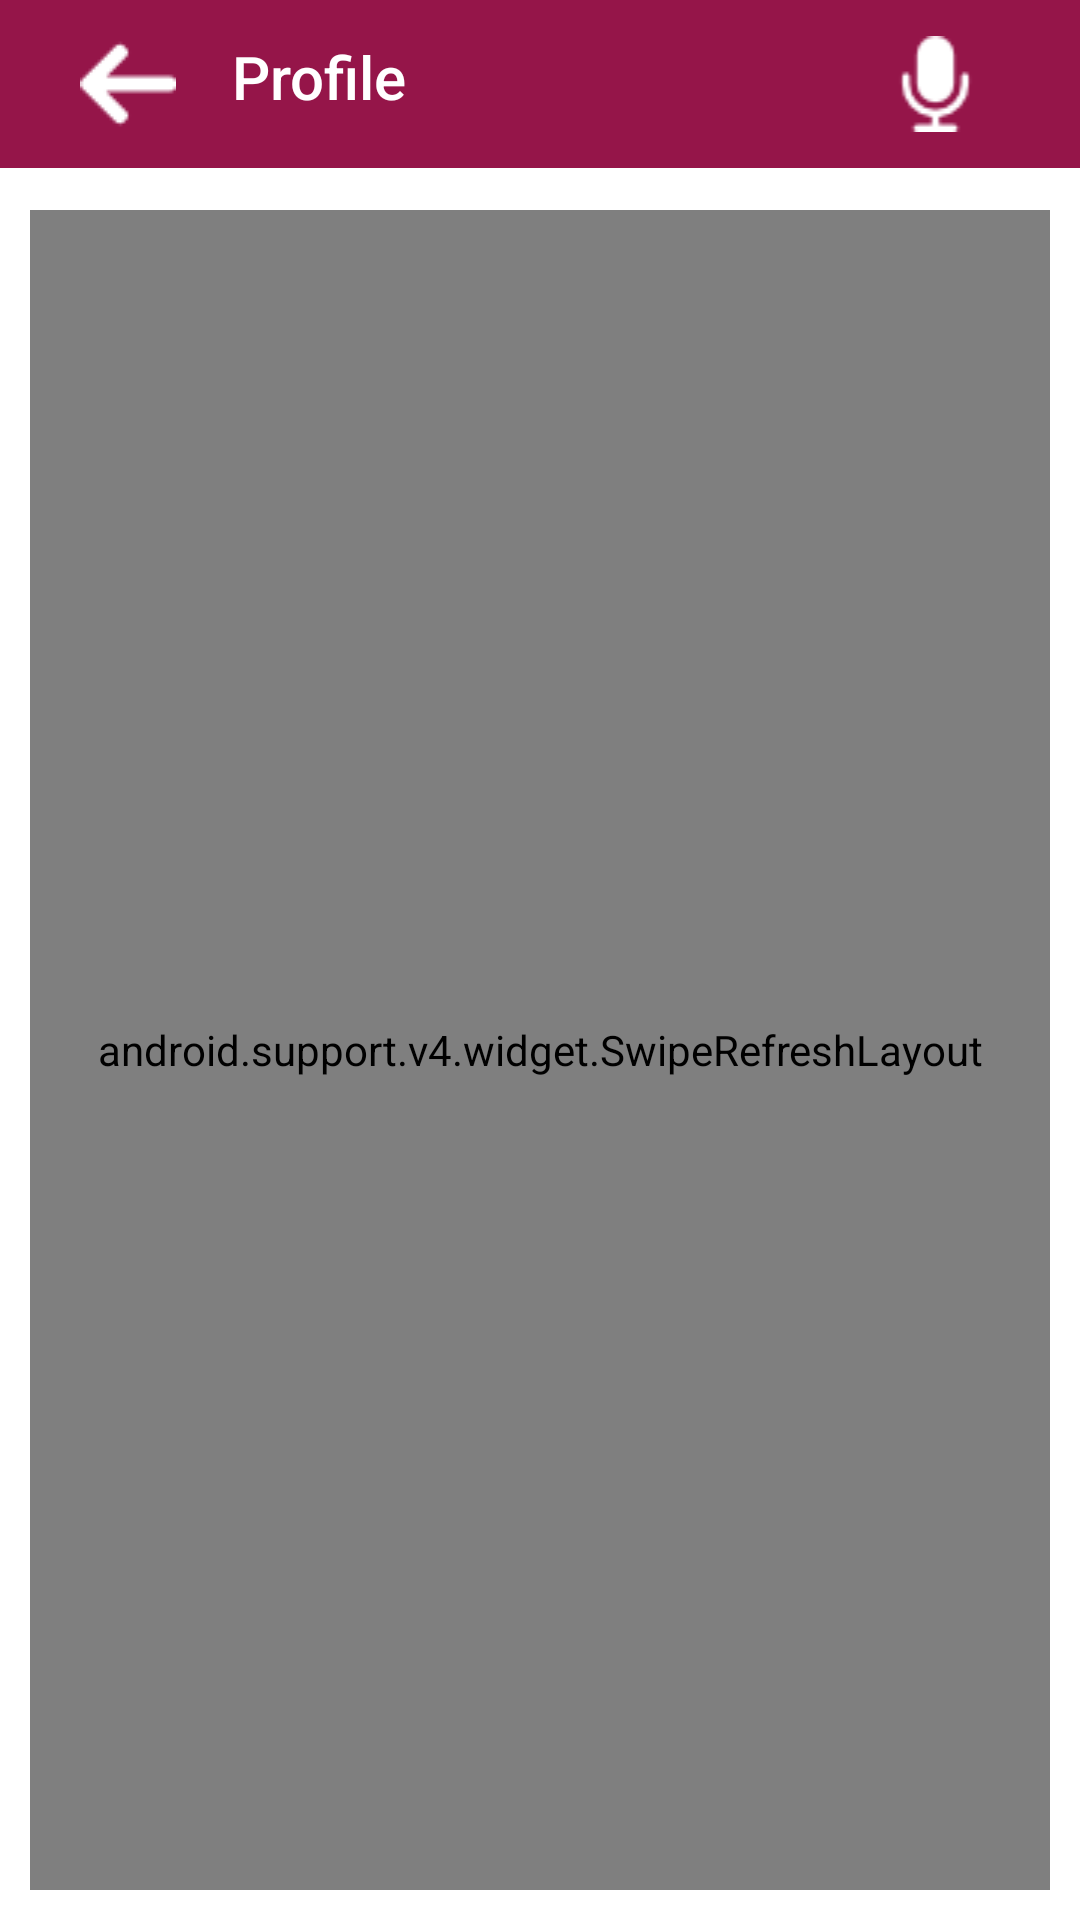

This screen was rendered from an Android layout file. Write that file and the resources it references.
<!-- AndroidManifest.xml: application theme AppTheme -->
<!-- res/layout/activity_speaker_event.xml -->
<?xml version="1.0" encoding="utf-8"?>
<android.support.v4.widget.NestedScrollView xmlns:android="http://schemas.android.com/apk/res/android"
    xmlns:app="http://schemas.android.com/apk/res-auto"
    xmlns:tools="http://schemas.android.com/tools"
    android:layout_width="match_parent"
    android:layout_height="match_parent"
    android:fillViewport="true"
    android:background="@color/viewcolor"
    android:scrollbars="none">

    <LinearLayout
        android:layout_width="match_parent"
        android:layout_height="wrap_content"
        android:background="@color/colorWhite"
        android:orientation="vertical"
        tools:context=".ui.speakerprofile.SpeakerProfileActivity">


            
            <include
                android:id="@+id/toolbar_speakerprofile"
                layout="@layout/toolbar_speakerprofile" />


        <LinearLayout
            android:layout_width="match_parent"
            android:layout_height="match_parent"
            android:layout_margin="10dp"
            android:baselineAligned="false"
            android:orientation="vertical">

            <android.support.v4.widget.SwipeRefreshLayout xmlns:android="http://schemas.android.com/apk/res/android"
                xmlns:app="http://schemas.android.com/apk/res-auto"
                android:id="@+id/refresh_eventscreen"
                android:layout_width="match_parent"
                android:layout_height="match_parent"
                android:layout_marginTop="@dimen/margin_small">

                <android.support.v7.widget.RecyclerView
                    android:id="@+id/recyclerview_events"
                    android:layout_width="match_parent"
                    android:layout_height="match_parent"
                    android:layout_marginTop="@dimen/margin_small"
                    android:focusableInTouchMode="true"
                    android:textAlignment="center"
                    app:layout_behavior="@string/appbar_scrolling_view_behavior"
                    app:layout_constraintBottom_toBottomOf="parent"
                    app:layout_constraintEnd_toEndOf="parent"
                    app:layout_constraintStart_toStartOf="parent"
                    app:layout_constraintTop_toTopOf="parent"
                    tools:itemCount="20"
                    tools:listitem="@layout/list_item_events" />
            </android.support.v4.widget.SwipeRefreshLayout>

        </LinearLayout>

    </LinearLayout>
</android.support.v4.widget.NestedScrollView>
<!-- res/layout/toolbar_speakerprofile.xml (included above) -->
<?xml version="1.0" encoding="utf-8"?>
<android.support.v7.widget.Toolbar xmlns:android="http://schemas.android.com/apk/res/android"
    android:id="@+id/speaker_profile_page_toolbar"
    android:layout_width="match_parent"
    android:layout_height="wrap_content"
    android:background="@color/colorDarkTheme">

    <LinearLayout
        android:layout_width="match_parent"
        android:layout_height="wrap_content"
        android:orientation="horizontal"
        android:weightSum="5">

        <ImageView
            android:id="@+id/speaker_profile_page_back"
            android:layout_width="wrap_content"
            android:layout_height="wrap_content"
            android:layout_weight="0.5"
            android:contentDescription="@string/details_page_toolbar_logo_text"
            android:src="@drawable/ic_left" />


        <TextView
            android:id="@+id/speaker_profile_page_toolbar_settings"
            style="@style/TextAppearance.AppCompat.Widget.ActionBar.Title"
            android:layout_width="wrap_content"
            android:layout_height="wrap_content"
            android:layout_marginStart="@dimen/margin_medium"
            android:layout_weight="3"
            android:text="@string/speaker_profile_profiletext"
            android:textColor="@android:color/white" />

        <ImageView
            android:id="@+id/speaker_profile_toolbar_logo"
            android:layout_width="wrap_content"
            android:layout_height="wrap_content"
            android:layout_weight="1.5"
            android:contentDescription="@string/details_page_toolbar_logo_text"
            android:src="@drawable/toolbar_logo" />
    </LinearLayout>
</android.support.v7.widget.Toolbar>
<!-- res/layout/list_item_events.xml (included above) -->
<?xml version="1.0" encoding="utf-8"?>
<android.support.constraint.ConstraintLayout xmlns:android="http://schemas.android.com/apk/res/android"
    xmlns:app="http://schemas.android.com/apk/res-auto"
    xmlns:tools="http://schemas.android.com/tools"
    android:layout_width="wrap_content"
    android:layout_height="wrap_content"
    android:layout_margin="10dp"
    android:background="@drawable/shadow"
    android:padding="@dimen/padding_8">

    <ImageView
        android:id="@+id/im_event"
        android:layout_width="105dp"
        android:layout_height="127dp"
        android:layout_marginBottom="8dp"
        android:layout_marginEnd="8dp"
        android:layout_marginStart="16dp"
        android:layout_marginTop="16dp"
        app:layout_constraintBottom_toTopOf="@+id/tv_event_name"
        app:layout_constraintEnd_toStartOf="@+id/tv_event_location"
        app:layout_constraintStart_toStartOf="parent"
        app:layout_constraintTop_toTopOf="parent"
        app:layout_constraintVertical_bias="0.107"
        app:srcCompat="@drawable/flutter" />

    <TextView
        android:id="@+id/tv_event_name"
        android:layout_width="0dp"
        android:layout_height="41dp"
        android:layout_marginEnd="23dp"
        android:layout_marginStart="20dp"
        android:layout_marginTop="13dp"
        android:fontFamily="@font/martel_extralight"
        android:textColor="@color/colorDarkTheme"
        android:textSize="@dimen/font_24sp"
        app:layout_constraintEnd_toEndOf="parent"
        app:layout_constraintStart_toEndOf="@+id/im_event"
        app:layout_constraintTop_toTopOf="parent"
        tools:text="@string/tv_eventdetail_eventname" />

    <TextView
        android:id="@+id/tv_event_date"
        android:layout_width="wrap_content"
        android:layout_height="wrap_content"
        android:layout_marginBottom="8dp"
        android:layout_marginEnd="127dp"
        android:layout_marginStart="8dp"
        android:layout_marginTop="8dp"
        android:fontFamily="@font/martel_extralight"
        android:textAppearance="@style/TextAppearance.AppCompat.Small"
        android:textColor="@color/colorDarkTheme"
        app:layout_constraintBottom_toBottomOf="parent"
        app:layout_constraintEnd_toEndOf="parent"
        app:layout_constraintStart_toEndOf="@+id/im_event"
        app:layout_constraintTop_toBottomOf="@+id/tv_event_location"
        tools:text="@string/event_details_eventdate" />

    <TextView
        android:id="@+id/tv_event_location"
        android:layout_width="wrap_content"
        android:layout_height="wrap_content"
        android:layout_marginEnd="103dp"
        android:layout_marginStart="28dp"
        android:layout_marginTop="5dp"
        android:fontFamily="@font/martel_extralight"
        android:text="@string/event_details_eventlocation"
        android:textColor="@color/colorDarkTheme"
        app:layout_constraintEnd_toEndOf="parent"
        app:layout_constraintStart_toEndOf="@+id/imageView"
        app:layout_constraintTop_toBottomOf="@+id/tv_event_name" />

</android.support.constraint.ConstraintLayout>
<!-- resources referenced by this layout -->
<resources>
  <color name="colorDarkTheme">#951549</color>
  <color name="colorWhite">#ffffff</color>
  <color name="viewcolor">#909090</color>
  <dimen name="font_24sp">24sp</dimen>
  <dimen name="margin_medium">8dp</dimen>
  <dimen name="margin_small">4dp</dimen>
  <dimen name="padding_8">8dp</dimen>
  <!-- drawable ic_left: png bitmap (drawable, 523 bytes) -->
  <!-- drawable toolbar_logo: png bitmap (drawable, 727 bytes) -->
  <string name="details_page_toolbar_logo_text">Profile Tolbar</string>
  <string name="event_details_eventdate">15th Jan 2019</string>
  <string name="event_details_eventlocation">Bangalore,India</string>
  <string name="speaker_profile_profiletext">Profile</string>
  <string name="tv_eventdetail_eventname">Flutter Event I/O</string>
  <style name="AppTheme" parent="Theme.AppCompat.Light.NoActionBar">
          
          <item name="colorPrimary">@color/colorPrimary</item>
          <item name="colorPrimaryDark">@color/background_color</item>
          <item name="colorAccent">@color/colorAccent</item>
          <item name="android:windowFullscreen">true</item>
      </style>
  <color name="colorPrimary">#265D9E</color>
  <color name="background_color">#e1e1e1</color>
  <color name="colorAccent">#951549</color>
</resources>
